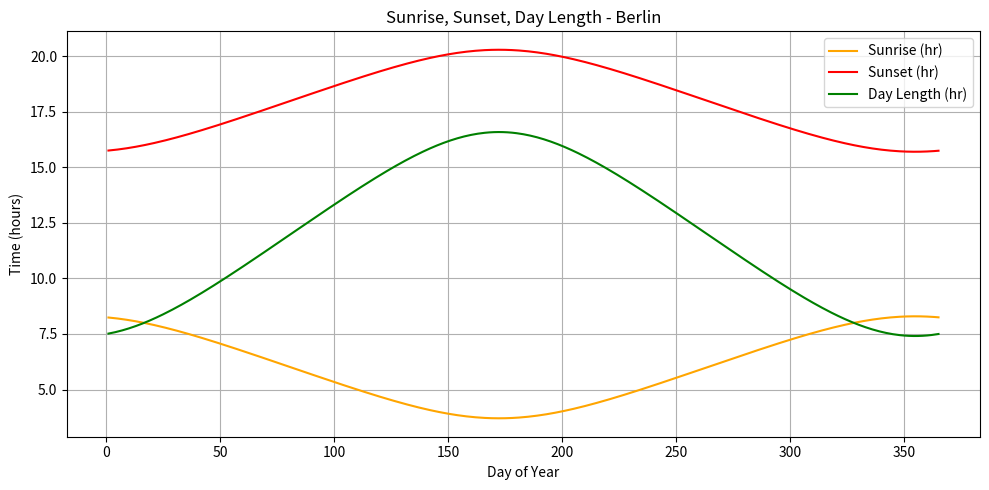
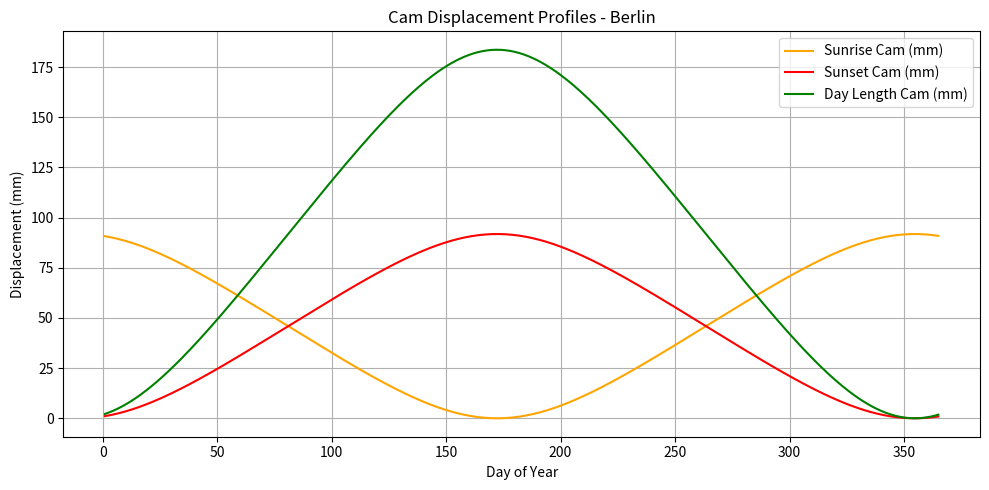

Write Python code to recreate these figures, in order.
import numpy as np
import pandas as pd
import matplotlib.pyplot as plt


LATITUDE_DEG = 52.52        # Berlin
LOCATION_NAME = "Berlin"
CAM_SCALE_MM_PER_HOUR = 20  # 1 hour = 20 mm mechanical displacement
NUM_DAYS = 365

days = np.arange(1, NUM_DAYS + 1)
latitude_rad = np.radians(LATITUDE_DEG)

# Solar declination δ(n)
decl_deg = 23.44 * np.sin(np.radians((360 / 365) * (days - 81)))
decl_rad = np.radians(decl_deg)

# Hour angle H₀
cos_H0 = -np.tan(latitude_rad) * np.tan(decl_rad)
cos_H0 = np.clip(cos_H0, -1.0, 1.0)
H0_rad = np.arccos(cos_H0)
H0_deg = np.degrees(H0_rad)

# Day length in hours
L = (2 * H0_deg) / 15

# Sunrise and Sunset times
sunrise = 12 - (L / 2)
sunset = 12 + (L / 2)

# Convert to Cam Profile (in mm)
sunrise_mm = (sunrise - np.min(sunrise)) * CAM_SCALE_MM_PER_HOUR
sunset_mm = (sunset - np.min(sunset)) * CAM_SCALE_MM_PER_HOUR
daylength_mm = (L - np.min(L)) * CAM_SCALE_MM_PER_HOUR


# Plot Standard Time Functions
plt.figure(figsize=(10, 5))
plt.plot(days, sunrise, label="Sunrise (hr)", color='orange')
plt.plot(days, sunset, label="Sunset (hr)", color='red')
plt.plot(days, L, label="Day Length (hr)", color='green')
plt.title(f"Sunrise, Sunset, Day Length - {LOCATION_NAME}")
plt.xlabel("Day of Year")
plt.ylabel("Time (hours)")
plt.grid(True)
plt.legend()
plt.tight_layout()
plt.show()


# Plot Cam Profiles (Centered)

plt.figure(figsize=(10, 5))
plt.plot(days, sunrise_mm, label="Sunrise Cam (mm)", color='orange')
plt.plot(days, sunset_mm, label="Sunset Cam (mm)", color='red')
plt.plot(days, daylength_mm, label="Day Length Cam (mm)", color='green')
plt.title(f"Cam Displacement Profiles - {LOCATION_NAME}")
plt.xlabel("Day of Year")
plt.ylabel("Displacement (mm)")
plt.grid(True)
plt.legend()
plt.tight_layout()
plt.show()
